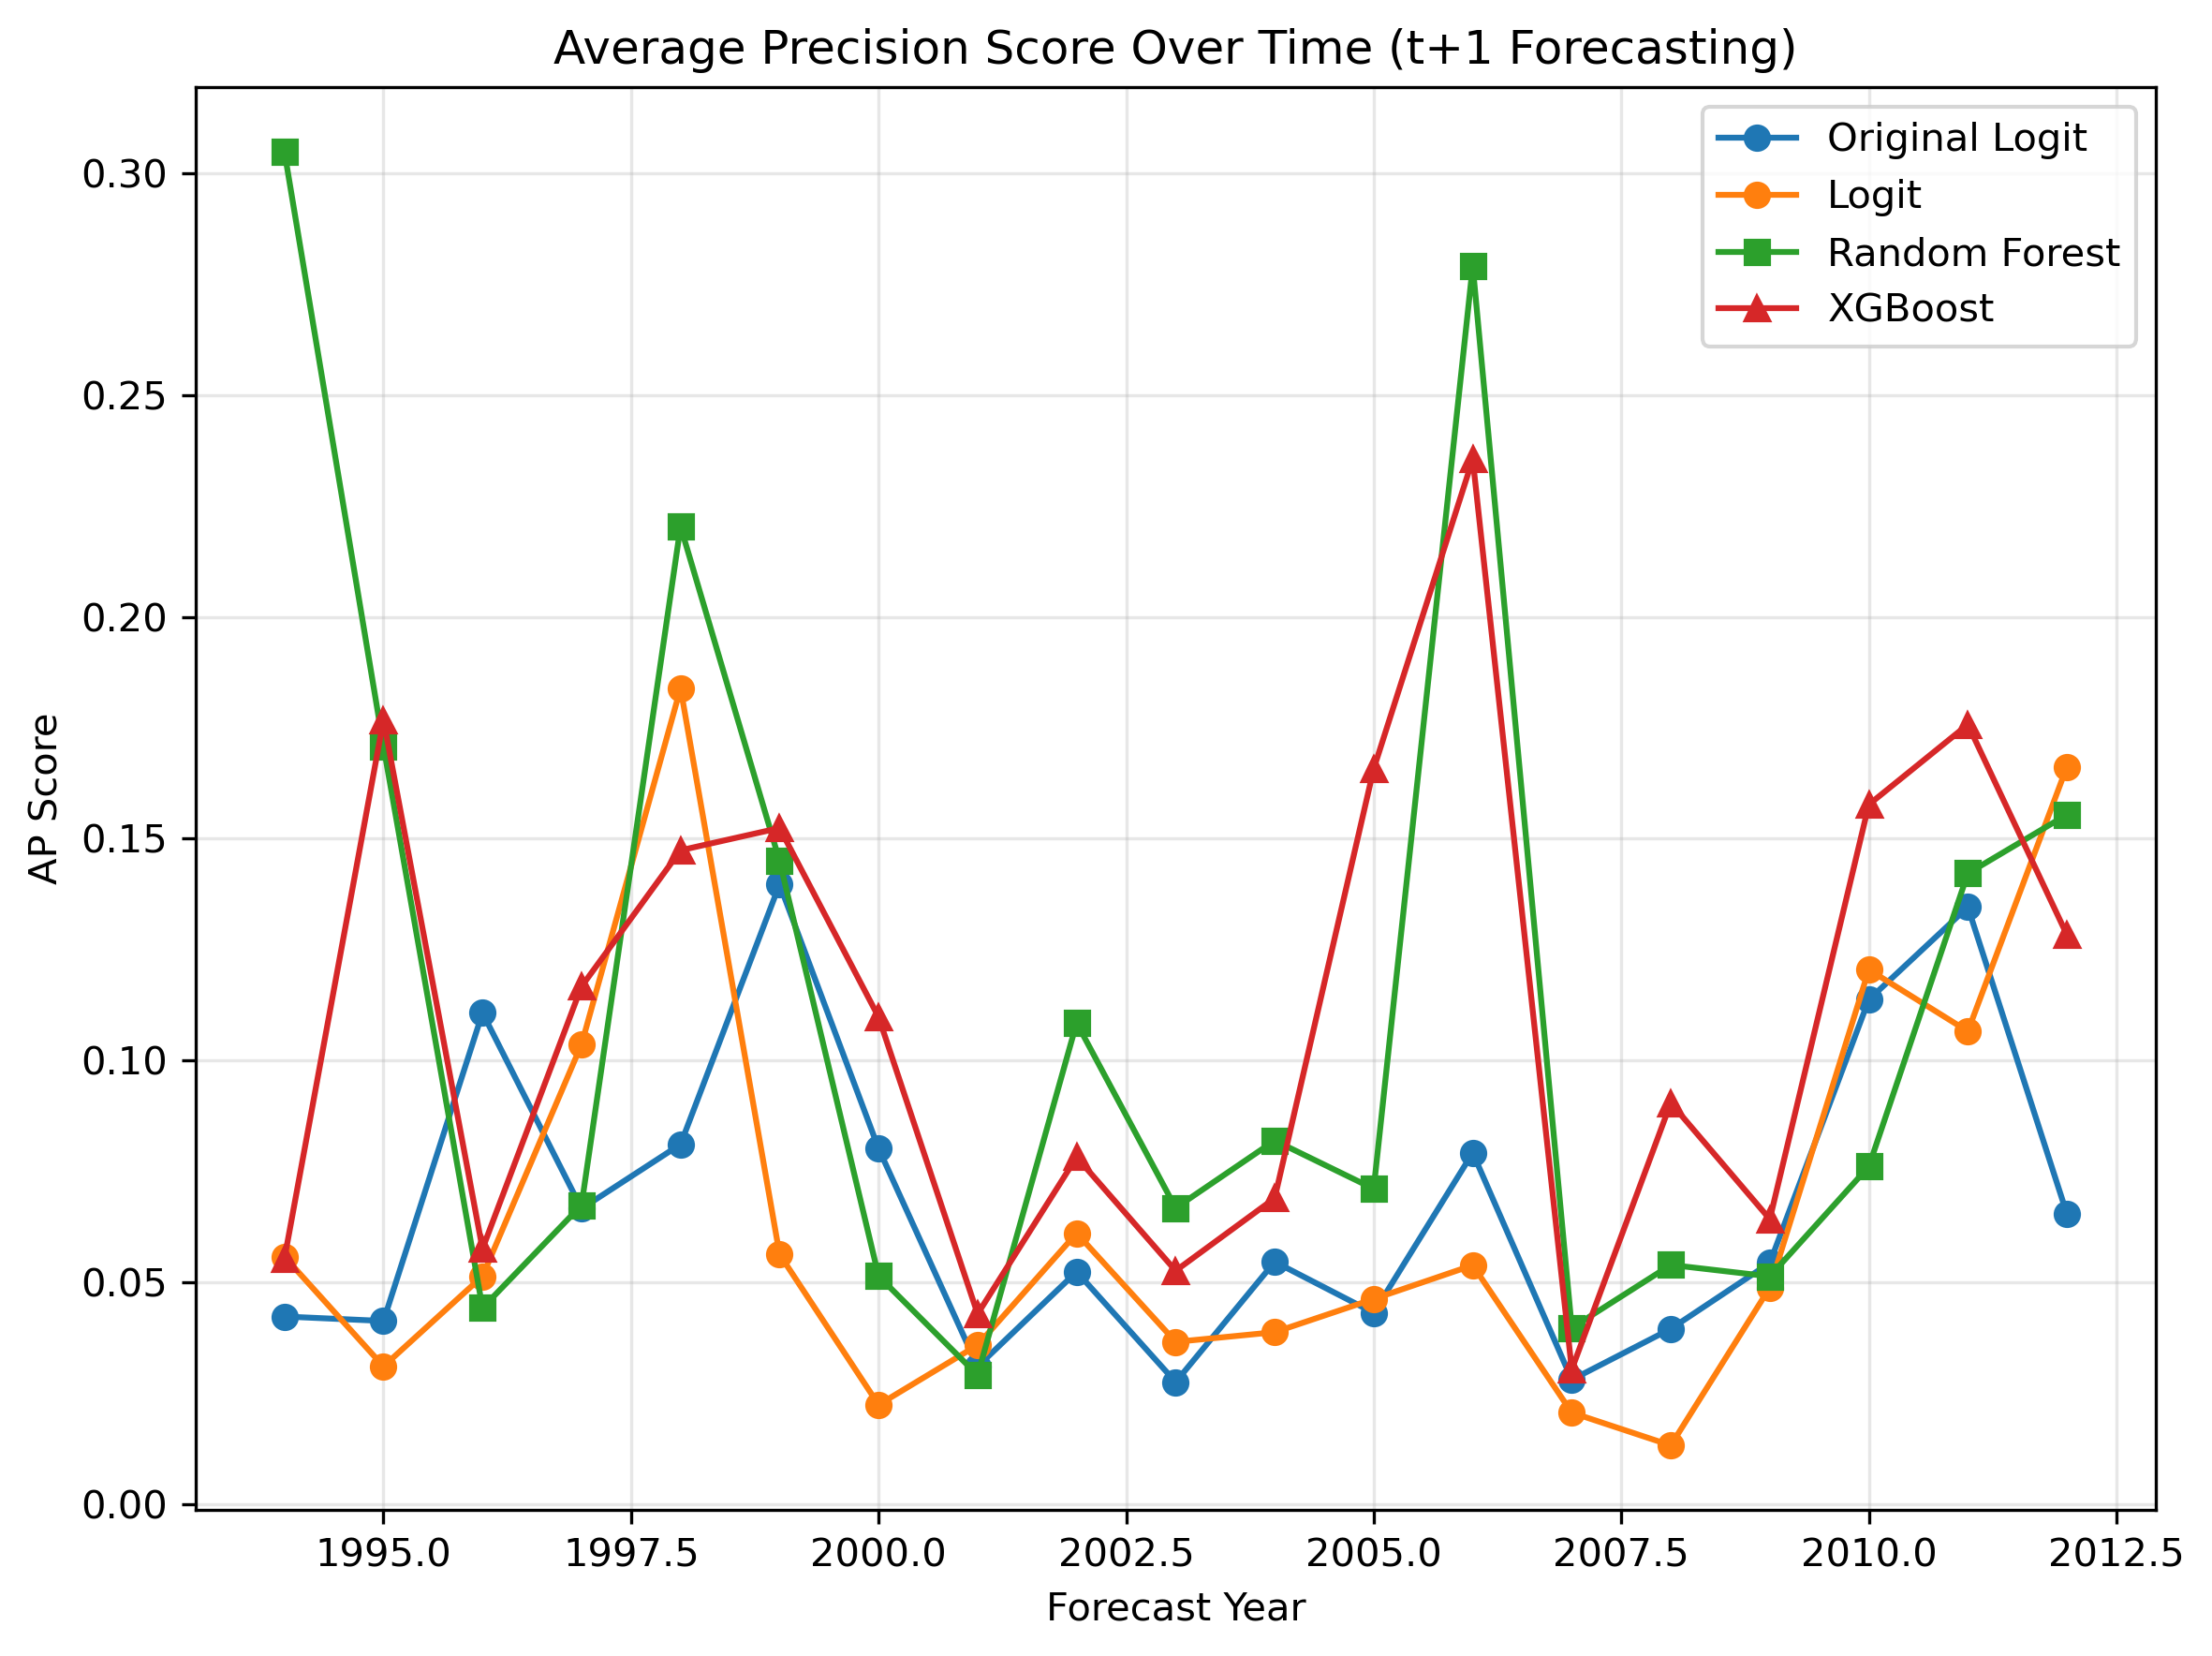

The table this chart was drawn from, first rows:
year, original_ap_score, logit_ap_score, rf_ap_score, xgb_ap_score
1994, 0.04231, 0.05579, 0.3049, 0.05538
1995, 0.0413, 0.03106, 0.1709, 0.1768
1996, 0.1108, 0.05139, 0.04424, 0.05757
1997, 0.06662, 0.1036, 0.06742, 0.1167
1998, 0.08112, 0.1839, 0.2204, 0.1474
1999, 0.1397, 0.05632, 0.145, 0.1524
2000, 0.08016, 0.02241, 0.05142, 0.1098
2001, 0.03103, 0.03587, 0.02909, 0.0429
2002, 0.05241, 0.06109, 0.1085, 0.07823
2003, 0.02753, 0.03659, 0.06678, 0.05263
2004, 0.05464, 0.03877, 0.08197, 0.06898
2005, 0.04314, 0.04626, 0.0711, 0.1658
2006, 0.07921, 0.05387, 0.2791, 0.2356
2007, 0.02806, 0.02064, 0.03972, 0.03039
2008, 0.03953, 0.01326, 0.05393, 0.09045
2009, 0.05439, 0.04881, 0.05135, 0.06426
2010, 0.1137, 0.1205, 0.07612, 0.1577
2011, 0.1346, 0.1066, 0.1422, 0.1758
2012, 0.06548, 0.1662, 0.1554, 0.1284
